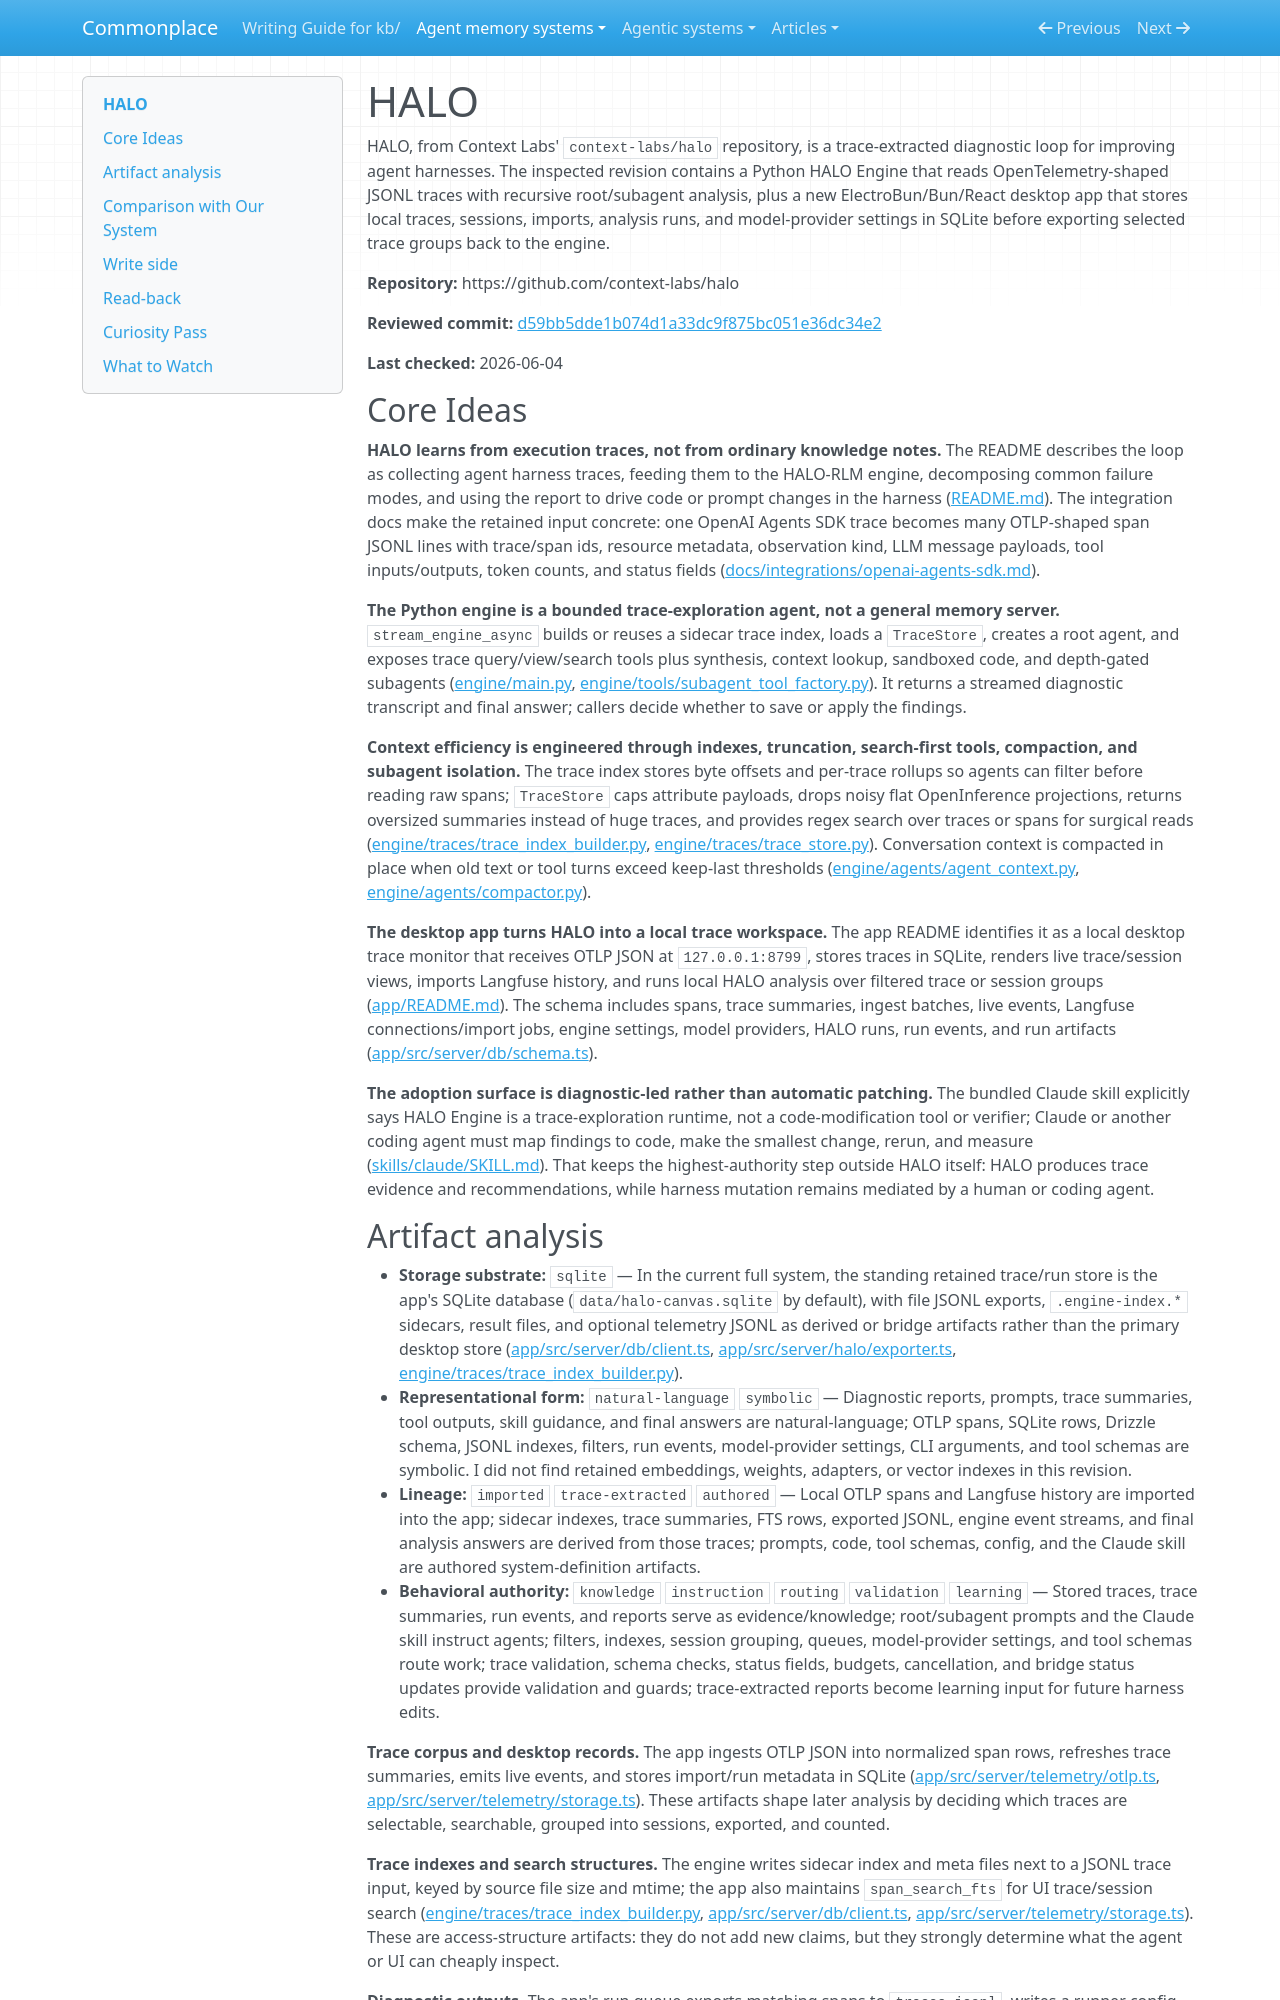

repository: zby/commonplace · page: agent-memory-systems/reviews/halo/index.html · generator: mkdocs

---
description: "HALO review: trace-learning agent-harness optimizer with SQLite desktop trace store, JSONL trace indexes, recursive trace agents, and local analysis runs"
type: agent-memory-systems/types/agent-memory-system-review.md
source-tier: code-grounded
tags: [trace-learning]
last-checked: "2026-06-04"
---

# HALO

HALO, from Context Labs' `context-labs/halo` repository, is a trace-extracted diagnostic loop for improving agent harnesses. The inspected revision contains a Python HALO Engine that reads OpenTelemetry-shaped JSONL traces with recursive root/subagent analysis, plus a new ElectroBun/Bun/React desktop app that stores local traces, sessions, imports, analysis runs, and model-provider settings in SQLite before exporting selected trace groups back to the engine.

**Repository:** https://github.com/context-labs/halo

**Reviewed commit:** [d59bb5dde1b074d1a33dc9f875bc051e36dc34e2](https://github.com/context-labs/halo/commit/d59bb5dde1b074d1a33dc9f875bc051e36dc34e2)

**Last checked:** 2026-06-04

## Core Ideas

**HALO learns from execution traces, not from ordinary knowledge notes.** The README describes the loop as collecting agent harness traces, feeding them to the HALO-RLM engine, decomposing common failure modes, and using the report to drive code or prompt changes in the harness ([README.md](https://github.com/context-labs/halo/blob/d59bb5dde1b074d1a33dc9f875bc051e36dc34e2/README.md)). The integration docs make the retained input concrete: one OpenAI Agents SDK trace becomes many OTLP-shaped span JSONL lines with trace/span ids, resource metadata, observation kind, LLM message payloads, tool inputs/outputs, token counts, and status fields ([docs/integrations/openai-agents-sdk.md](https://github.com/context-labs/halo/blob/d59bb5dde1b074d1a33dc9f875bc051e36dc34e2/docs/integrations/openai-agents-sdk.md)).

**The Python engine is a bounded trace-exploration agent, not a general memory server.** `stream_engine_async` builds or reuses a sidecar trace index, loads a `TraceStore`, creates a root agent, and exposes trace query/view/search tools plus synthesis, context lookup, sandboxed code, and depth-gated subagents ([engine/main.py](https://github.com/context-labs/halo/blob/d59bb5dde1b074d1a33dc9f875bc051e36dc34e2/engine/main.py), [engine/tools/subagent_tool_factory.py](https://github.com/context-labs/halo/blob/d59bb5dde1b074d1a33dc9f875bc051e36dc34e2/engine/tools/subagent_tool_factory.py)). It returns a streamed diagnostic transcript and final answer; callers decide whether to save or apply the findings.

**Context efficiency is engineered through indexes, truncation, search-first tools, compaction, and subagent isolation.** The trace index stores byte offsets and per-trace rollups so agents can filter before reading raw spans; `TraceStore` caps attribute payloads, drops noisy flat OpenInference projections, returns oversized summaries instead of huge traces, and provides regex search over traces or spans for surgical reads ([engine/traces/trace_index_builder.py](https://github.com/context-labs/halo/blob/d59bb5dde1b074d1a33dc9f875bc051e36dc34e2/engine/traces/trace_index_builder.py), [engine/traces/trace_store.py](https://github.com/context-labs/halo/blob/d59bb5dde1b074d1a33dc9f875bc051e36dc34e2/engine/traces/trace_store.py)). Conversation context is compacted in place when old text or tool turns exceed keep-last thresholds ([engine/agents/agent_context.py](https://github.com/context-labs/halo/blob/d59bb5dde1b074d1a33dc9f875bc051e36dc34e2/engine/agents/agent_context.py), [engine/agents/compactor.py](https://github.com/context-labs/halo/blob/d59bb5dde1b074d1a33dc9f875bc051e36dc34e2/engine/agents/compactor.py)).

**The desktop app turns HALO into a local trace workspace.** The app README identifies it as a local desktop trace monitor that receives OTLP JSON at `127.0.0.1:8799`, stores traces in SQLite, renders live trace/session views, imports Langfuse history, and runs local HALO analysis over filtered trace or session groups ([app/README.md](https://github.com/context-labs/halo/blob/d59bb5dde1b074d1a33dc9f875bc051e36dc34e2/app/README.md)). The schema includes spans, trace summaries, ingest batches, live events, Langfuse connections/import jobs, engine settings, model providers, HALO runs, run events, and run artifacts ([app/src/server/db/schema.ts](https://github.com/context-labs/halo/blob/d59bb5dde1b074d1a33dc9f875bc051e36dc34e2/app/src/server/db/schema.ts)).

**The adoption surface is diagnostic-led rather than automatic patching.** The bundled Claude skill explicitly says HALO Engine is a trace-exploration runtime, not a code-modification tool or verifier; Claude or another coding agent must map findings to code, make the smallest change, rerun, and measure ([skills/claude/SKILL.md](https://github.com/context-labs/halo/blob/d59bb5dde1b074d1a33dc9f875bc051e36dc34e2/skills/claude/SKILL.md)). That keeps the highest-authority step outside HALO itself: HALO produces trace evidence and recommendations, while harness mutation remains mediated by a human or coding agent.
